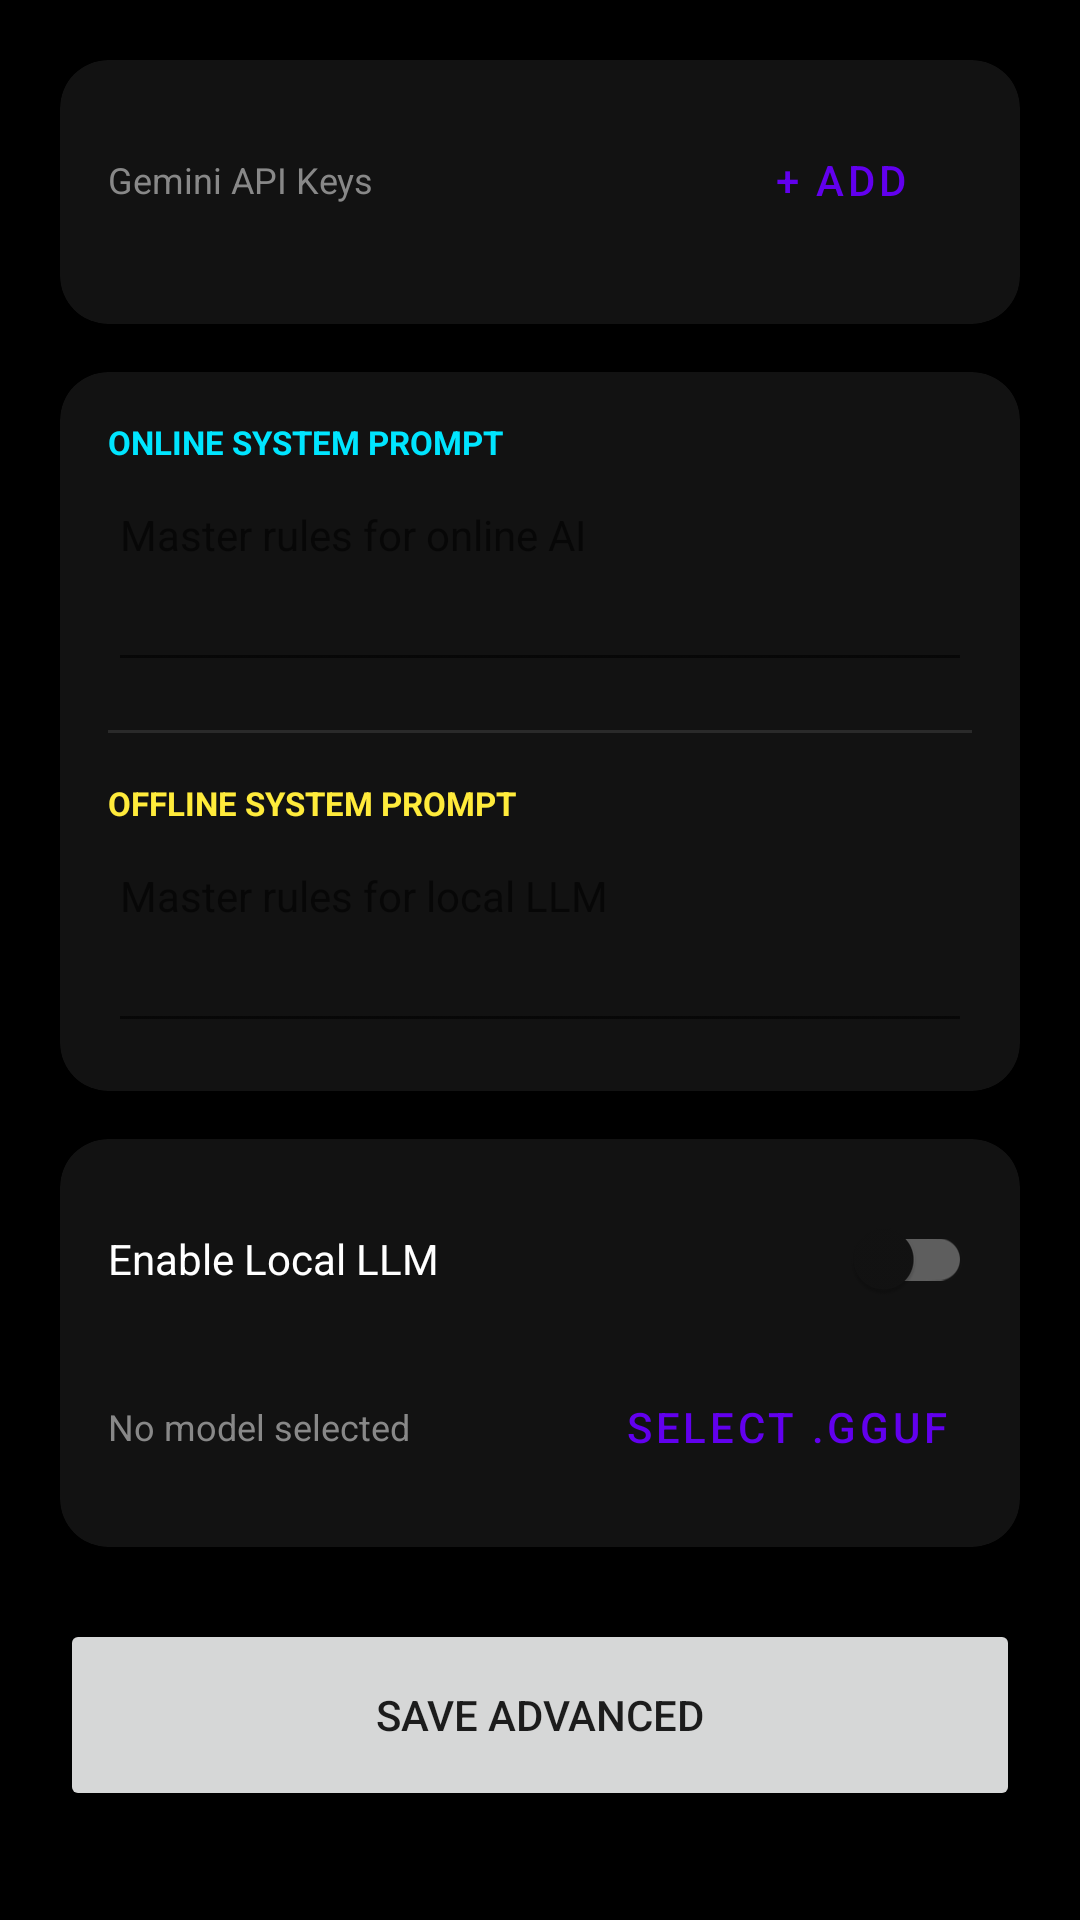

Write the Android layout XML for this screen, with the resource values it uses.
<!-- AndroidManifest.xml: application theme Theme.NanamyLauncher -->
<!-- res/layout/fragment_settings_advanced.xml -->
<?xml version="1.0" encoding="utf-8"?>
<ScrollView xmlns:android="http://schemas.android.com/apk/res/android"
    xmlns:app="http://schemas.android.com/apk/res-auto"
    android:layout_width="match_parent"
    android:layout_height="match_parent"
    android:background="#000000">

    <LinearLayout
        android:layout_width="match_parent"
        android:layout_height="wrap_content"
        android:orientation="vertical"
        android:padding="20dp">

        
        <com.google.android.material.card.MaterialCardView
            android:layout_width="match_parent"
            android:layout_height="wrap_content"
            app:cardCornerRadius="16dp"
            app:cardBackgroundColor="#121212"
            app:cardElevation="0dp"
            android:layout_marginBottom="16dp">
            <LinearLayout
                android:layout_width="match_parent"
                android:layout_height="wrap_content"
                android:orientation="vertical"
                android:padding="16dp">
                <LinearLayout
                    android:layout_width="match_parent"
                    android:layout_height="wrap_content"
                    android:orientation="horizontal"
                    android:gravity="center_vertical"
                    android:layout_marginBottom="8dp">
                    <TextView
                        android:layout_width="0dp"
                        android:layout_height="wrap_content"
                        android:layout_weight="1"
                        android:text="Gemini API Keys"
                        android:textColor="#888888"
                        android:textSize="12sp" />
                    <Button
                        android:id="@+id/btnAddKey"
                        style="@style/Widget.MaterialComponents.Button.TextButton"
                        android:layout_width="wrap_content"
                        android:layout_height="wrap_content"
                        android:text="+ Add" />
                </LinearLayout>
                <LinearLayout
                    android:id="@+id/llKeysContainer"
                    android:layout_width="match_parent"
                    android:layout_height="wrap_content"
                    android:orientation="vertical" />
            </LinearLayout>
        </com.google.android.material.card.MaterialCardView>

        
        <com.google.android.material.card.MaterialCardView
            android:layout_width="match_parent"
            android:layout_height="wrap_content"
            app:cardCornerRadius="16dp"
            app:cardBackgroundColor="#121212"
            app:cardElevation="0dp"
            android:layout_marginBottom="16dp">
            <LinearLayout
                android:layout_width="match_parent"
                android:layout_height="wrap_content"
                android:orientation="vertical"
                android:padding="16dp">

                <TextView
                    android:layout_width="wrap_content"
                    android:layout_height="wrap_content"
                    android:text="ONLINE SYSTEM PROMPT"
                    android:textColor="#00E5FF"
                    android:textSize="11sp"
                    android:textStyle="bold"
                    android:layout_marginBottom="4dp" />
                <EditText
                    android:id="@+id/etSystemPrompt"
                    android:layout_width="match_parent"
                    android:layout_height="wrap_content"
                    android:hint="Master rules for online AI"
                    android:textColor="#FFFFFF"
                    android:textSize="14sp"
                    android:minLines="3"
                    android:gravity="top" />

                <View
                    android:layout_width="match_parent"
                    android:layout_height="1dp"
                    android:background="#1AFFFFFF"
                    android:layout_marginTop="16dp"
                    android:layout_marginBottom="16dp" />

                <TextView
                    android:layout_width="wrap_content"
                    android:layout_height="wrap_content"
                    android:text="OFFLINE SYSTEM PROMPT"
                    android:textColor="#FFEB3B"
                    android:textSize="11sp"
                    android:textStyle="bold"
                    android:layout_marginBottom="4dp" />
                <EditText
                    android:id="@+id/etLocalLlmSystemPrompt"
                    android:layout_width="match_parent"
                    android:layout_height="wrap_content"
                    android:hint="Master rules for local LLM"
                    android:textColor="#FFFFFF"
                    android:textSize="14sp"
                    android:minLines="3"
                    android:gravity="top" />
            </LinearLayout>
        </com.google.android.material.card.MaterialCardView>

        
        <com.google.android.material.card.MaterialCardView
            android:layout_width="match_parent"
            android:layout_height="wrap_content"
            app:cardCornerRadius="16dp"
            app:cardBackgroundColor="#121212"
            app:cardElevation="0dp"
            android:layout_marginBottom="24dp">
            <LinearLayout
                android:layout_width="match_parent"
                android:layout_height="wrap_content"
                android:orientation="vertical"
                android:padding="16dp">
                <com.google.android.material.switchmaterial.SwitchMaterial
                    android:id="@+id/switchLocalLlm"
                    android:layout_width="match_parent"
                    android:layout_height="wrap_content"
                    android:text="Enable Local LLM"
                    android:textColor="#FFFFFF" />
                <LinearLayout
                    android:id="@+id/llModelPicker"
                    android:layout_width="match_parent"
                    android:layout_height="wrap_content"
                    android:orientation="horizontal"
                    android:gravity="center_vertical"
                    android:layout_marginTop="8dp">
                    <TextView
                        android:id="@+id/tvModelPath"
                        android:layout_width="0dp"
                        android:layout_height="wrap_content"
                        android:layout_weight="1"
                        android:text="No model selected"
                        android:textColor="#888888"
                        android:textSize="12sp"
                        android:ellipsize="start"
                        android:singleLine="true" />
                    <Button
                        android:id="@+id/btnSelectModel"
                        style="@style/Widget.MaterialComponents.Button.TextButton"
                        android:layout_width="wrap_content"
                        android:layout_height="wrap_content"
                        android:text="Select .gguf" />
                </LinearLayout>
            </LinearLayout>
        </com.google.android.material.card.MaterialCardView>

        <Button
            android:id="@+id/btnSave"
            android:layout_width="match_parent"
            android:layout_height="64dp"
            android:text="SAVE ADVANCED"
            app:cornerRadius="16dp" />

    </LinearLayout>
</ScrollView>
<!-- resources referenced by this layout -->
<resources>
  <style name="Theme.NanamyLauncher" parent="Theme.MaterialComponents.DayNight.NoActionBar">
          
          <item name="colorPrimary">@color/purple_500</item>
          <item name="colorPrimaryVariant">@color/purple_700</item>
          <item name="colorOnPrimary">@color/white</item>
          
          <item name="colorSecondary">@color/teal_200</item>
          <item name="colorSecondaryVariant">@color/teal_700</item>
          <item name="colorOnSecondary">@color/black</item>
          
          <item name="android:statusBarColor">@color/black</item>
  
          
          <item name="android:defaultFocusHighlightEnabled">false</item>
  
          
          <item name="android:backgroundDimEnabled">false</item>
  
          
          <item name="android:windowBackground">@color/black</item>
          <item name="colorSurface">#121212</item>
          <item name="colorOnSurface">@color/white</item>
  
          
      </style>
  <!-- not gathered from this repository: default colours our renderer supplied (Android Studio template values) -->
  <color name="purple_500">#FF6200EE</color>
  <color name="purple_700">#FF3700B3</color>
  <color name="teal_200">#FF03DAC5</color>
  <color name="teal_700">#FF018786</color>
  <color name="black">#FF000000</color>
  <color name="white">#FFFFFFFF</color>
</resources>
